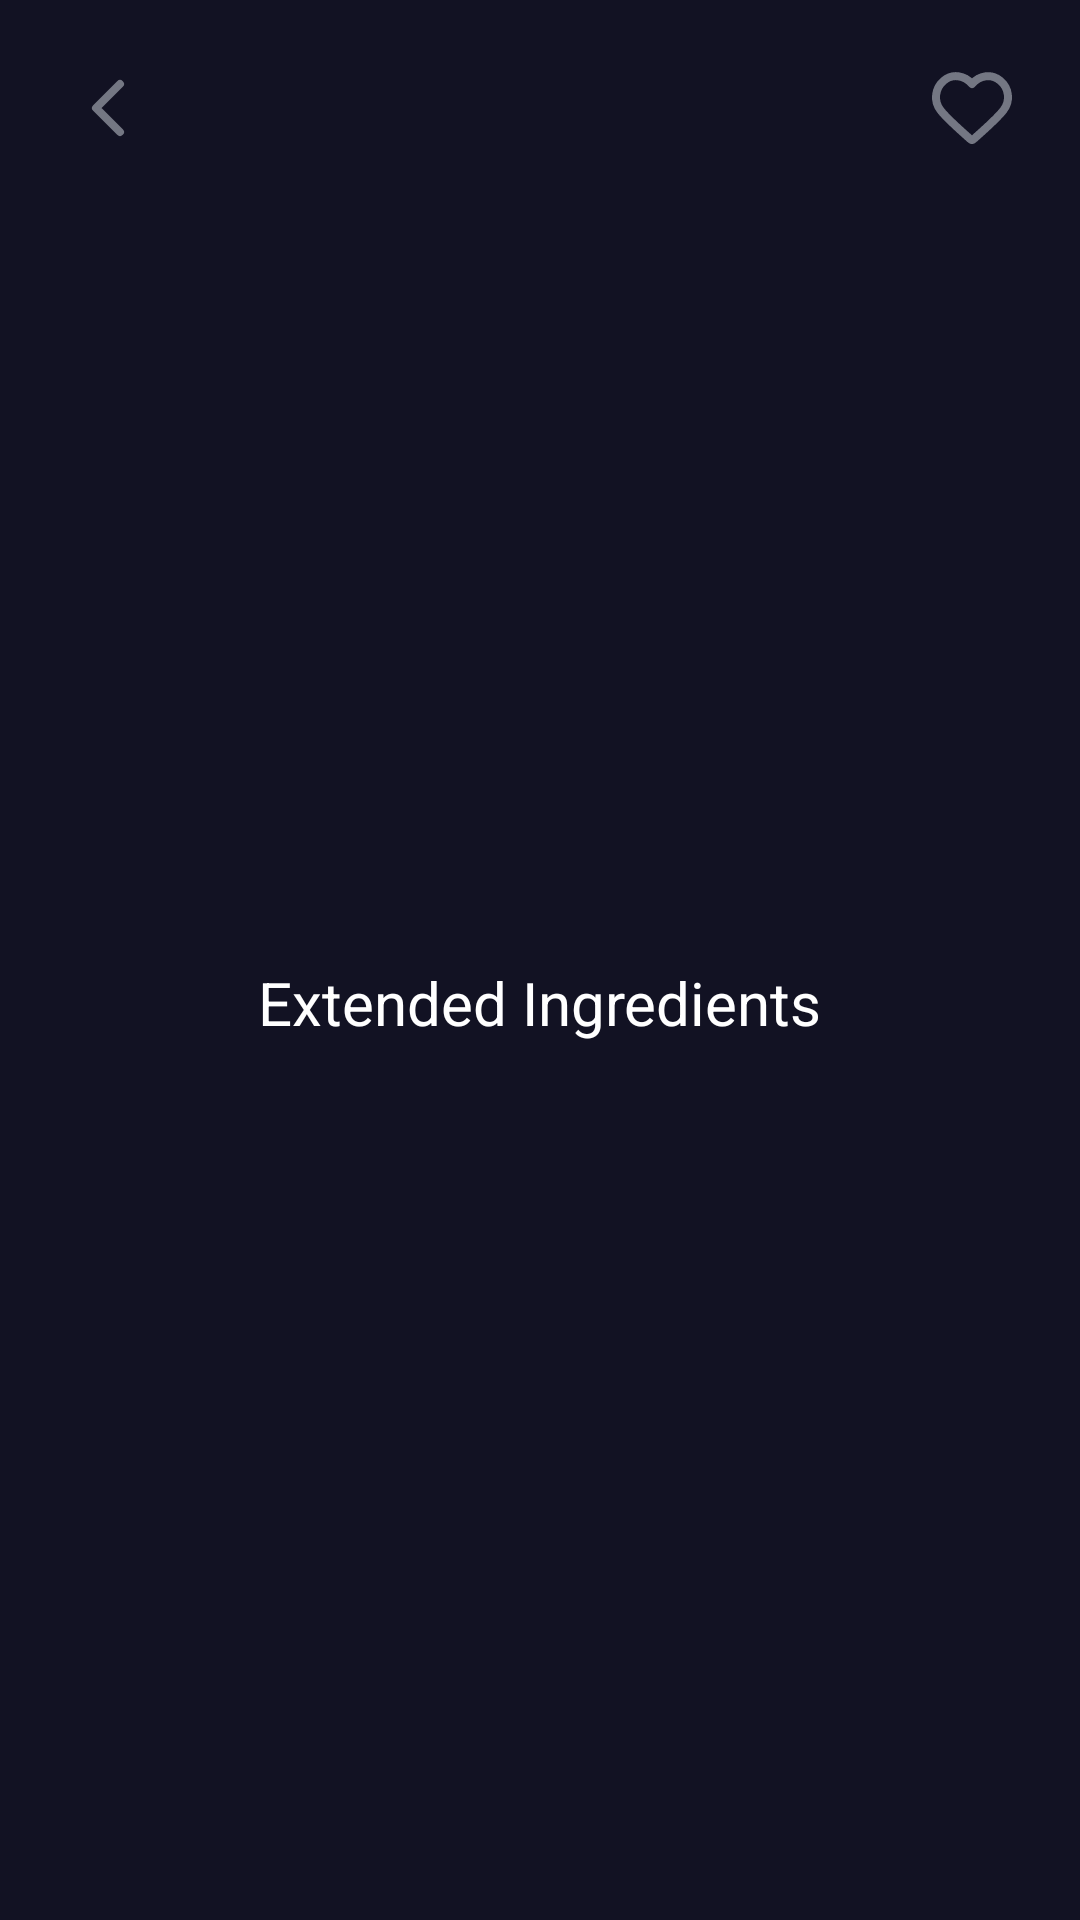

This screen was rendered from an Android layout file. Write that file and the resources it references.
<!-- AndroidManifest.xml: application theme Theme.App.Starting -->
<!-- res/layout/fragment_detail.xml -->
<?xml version="1.0" encoding="utf-8"?>
<androidx.core.widget.NestedScrollView xmlns:android="http://schemas.android.com/apk/res/android"
    xmlns:app="http://schemas.android.com/apk/res-auto"
    xmlns:tools="http://schemas.android.com/tools"
    android:layout_width="match_parent"
    android:layout_height="match_parent"
    android:background="@color/backgroundBlack"
    tools:context=".presentation.screen.detail.DetailFragment">

    <androidx.constraintlayout.widget.ConstraintLayout
        android:id="@+id/constraintLayout"
        android:layout_width="match_parent"
        android:layout_height="wrap_content">

        <androidx.appcompat.widget.AppCompatImageButton
            android:id="@+id/ivBack"
            android:layout_width="wrap_content"
            android:layout_height="wrap_content"
            android:layout_marginStart="20dp"
            android:layout_marginTop="20dp"
            android:background="@null"
            android:src="@drawable/ic_back"
            app:layout_constraintStart_toStartOf="parent"
            app:layout_constraintTop_toTopOf="parent" />

        <androidx.appcompat.widget.AppCompatImageButton
            android:id="@+id/ivFavourite"
            android:layout_width="wrap_content"
            android:layout_height="wrap_content"
            android:layout_marginTop="20dp"
            android:layout_marginEnd="20dp"
            android:background="@null"
            android:src="@drawable/ic_heart"
            app:layout_constraintEnd_toEndOf="parent"
            app:layout_constraintTop_toTopOf="parent" />

        <com.google.android.material.imageview.ShapeableImageView
            android:id="@+id/ivRecipePhoto"
            style="@style/roundedShape"
            android:layout_width="100dp"
            android:layout_height="100dp"
            android:layout_gravity="center"
            android:src="@drawable/ic_launcher_background"
            app:layout_constraintEnd_toEndOf="parent"
            app:layout_constraintStart_toStartOf="parent"
            app:layout_constraintTop_toBottomOf="@+id/ivBack"
            app:shapeAppearanceOverlay="@style/roundedShape" />

        <androidx.appcompat.widget.AppCompatTextView
            android:id="@+id/tvTitle"
            android:layout_width="wrap_content"
            android:layout_height="wrap_content"
            android:layout_marginTop="10dp"
            android:textColor="@color/white"
            android:textSize="20sp"
            app:layout_constraintEnd_toEndOf="parent"
            app:layout_constraintStart_toStartOf="parent"
            app:layout_constraintTop_toBottomOf="@+id/ivRecipePhoto"
            tools:text="Mac &amp; Cheese" />

        <androidx.appcompat.widget.AppCompatTextView
            android:id="@+id/tvSummary"
            android:layout_width="wrap_content"
            android:layout_height="wrap_content"
            android:layout_marginTop="50dp"
            android:textColor="@color/tvGrey"
            android:textSize="16sp"
            app:layout_constraintEnd_toEndOf="parent"
            app:layout_constraintStart_toStartOf="parent"
            app:layout_constraintTop_toBottomOf="@+id/tvTitle"
            tools:text="jemal kakauridze" />

        <androidx.appcompat.widget.AppCompatTextView
            android:id="@+id/tvExtendedIngredients"
            android:layout_width="wrap_content"
            android:layout_height="wrap_content"
            android:layout_marginTop="60dp"
            android:paddingBottom="20dp"
            android:text="@string/extended_ingredients"
            android:textColor="@color/white"
            android:textSize="20sp"
            app:layout_constraintEnd_toEndOf="parent"
            app:layout_constraintStart_toStartOf="parent"
            app:layout_constraintTop_toBottomOf="@+id/tvSummary" />

        <androidx.recyclerview.widget.RecyclerView
            android:id="@+id/rvExtendedIngredients"
            android:layout_width="match_parent"
            android:layout_height="wrap_content"
            android:clipToPadding="true"
            android:paddingHorizontal="20dp"
            app:layoutManager="androidx.recyclerview.widget.LinearLayoutManager"
            app:layout_constraintTop_toBottomOf="@id/tvExtendedIngredients"
            app:spanCount="2"
            tools:listitem="@layout/item_extended_ingredient" />

        <ProgressBar
            android:id="@+id/progressBar"
            android:layout_width="wrap_content"
            android:layout_height="wrap_content"
            android:theme="@style/progressBar"
            app:layout_constraintBottom_toBottomOf="parent"
            app:layout_constraintEnd_toEndOf="parent"
            app:layout_constraintHorizontal_bias="0.5"
            app:layout_constraintStart_toStartOf="parent"
            app:layout_constraintTop_toTopOf="parent"
            app:layout_constraintVertical_bias="0.5" />

        <androidx.appcompat.widget.AppCompatTextView
            android:id="@+id/tvLicence"
            android:layout_width="wrap_content"
            android:layout_height="wrap_content"
            android:visibility="gone"
            app:layout_constraintBottom_toBottomOf="parent"
            app:layout_constraintEnd_toEndOf="parent" />

    </androidx.constraintlayout.widget.ConstraintLayout>

</androidx.core.widget.NestedScrollView>
<!-- res/layout/item_extended_ingredient.xml (included above) -->
<?xml version="1.0" encoding="utf-8"?>
<com.google.android.material.card.MaterialCardView xmlns:android="http://schemas.android.com/apk/res/android"
    xmlns:app="http://schemas.android.com/apk/res-auto"
    xmlns:tools="http://schemas.android.com/tools"
    android:layout_width="match_parent"
    android:layout_height="wrap_content"
    android:layout_margin="10dp"
    android:backgroundTint="@color/tvGrey"
    app:cardCornerRadius="20dp"
    app:cardElevation="20dp">

    <androidx.constraintlayout.widget.ConstraintLayout
        android:layout_width="match_parent"
        android:layout_height="match_parent">

        <androidx.appcompat.widget.AppCompatTextView
            android:id="@+id/tvName"
            android:layout_width="wrap_content"
            android:layout_height="wrap_content"
            android:textSize="20sp"
            app:layout_constraintEnd_toEndOf="parent"
            app:layout_constraintStart_toStartOf="parent"
            app:layout_constraintTop_toTopOf="parent"
            tools:text="Butter" />

        <androidx.appcompat.widget.AppCompatTextView
            android:id="@+id/tvAisleText"
            android:layout_width="wrap_content"
            android:layout_height="wrap_content"
            android:layout_marginStart="10dp"
            android:layout_marginTop="20dp"
            android:text="@string/aisle"
            app:layout_constraintStart_toStartOf="parent"
            app:layout_constraintTop_toBottomOf="@+id/tvName" />

        <androidx.appcompat.widget.AppCompatTextView
            android:id="@+id/tvAisle"
            android:layout_width="wrap_content"
            android:layout_height="wrap_content"
            android:layout_marginStart="10dp"
            app:layout_constraintBottom_toBottomOf="@+id/tvAisleText"
            app:layout_constraintStart_toEndOf="@+id/tvAisleText"
            app:layout_constraintTop_toTopOf="@+id/tvAisleText"
            tools:text="jemal kakauridze" />

        <androidx.appcompat.widget.AppCompatTextView
            android:id="@+id/tvConsistencyText"
            android:layout_width="wrap_content"
            android:layout_height="wrap_content"
            android:layout_marginStart="10dp"
            android:layout_marginTop="10dp"
            android:text="@string/consistency"
            app:layout_constraintStart_toStartOf="parent"
            app:layout_constraintTop_toBottomOf="@+id/tvAisleText" />

        <androidx.appcompat.widget.AppCompatTextView
            android:id="@+id/tvConsistency"
            android:layout_width="wrap_content"
            android:layout_height="wrap_content"
            android:layout_marginStart="10dp"
            app:layout_constraintBottom_toBottomOf="@+id/tvConsistencyText"
            app:layout_constraintStart_toEndOf="@+id/tvConsistencyText"
            app:layout_constraintTop_toTopOf="@+id/tvConsistencyText"
            tools:text="jemal kakauridze" />

        <androidx.appcompat.widget.AppCompatTextView
            android:id="@+id/tvOriginalText"
            android:layout_width="wrap_content"
            android:layout_height="wrap_content"
            android:layout_marginStart="10dp"
            android:layout_marginTop="10dp"
            android:layout_marginBottom="10dp"
            android:text="@string/original"
            app:layout_constraintBottom_toBottomOf="parent"
            app:layout_constraintStart_toStartOf="parent"
            app:layout_constraintTop_toBottomOf="@+id/tvConsistencyText" />

        <androidx.appcompat.widget.AppCompatTextView
            android:id="@+id/tvOriginal"
            android:layout_width="wrap_content"
            android:layout_height="wrap_content"
            android:layout_marginStart="10dp"
            app:layout_constraintBottom_toBottomOf="@+id/tvOriginalText"
            app:layout_constraintStart_toEndOf="@+id/tvOriginalText"
            app:layout_constraintTop_toTopOf="@+id/tvOriginalText"
            tools:text="jemal kakauridze" />

    </androidx.constraintlayout.widget.ConstraintLayout>

</com.google.android.material.card.MaterialCardView>
<!-- resources referenced by this layout -->
<resources>
  <color name="backgroundBlack">#121223</color>
  <color name="tvGrey">#646982</color>
  <color name="white">#FFFFFFFF</color>
  <!-- drawable ic_back (drawable) -->
  <vector xmlns:android="http://schemas.android.com/apk/res/android"
      android:width="32dp"
      android:height="32dp"
      android:viewportWidth="24"
      android:viewportHeight="24">
      <path
          android:fillColor="#00000000"
          android:pathData="M15,6L9,12L15,18"
          android:strokeWidth="2"
          android:strokeColor="#747783"
          android:strokeLineCap="round"
          android:strokeLineJoin="round" />
  </vector>
  <!-- drawable ic_heart (drawable) -->
  <vector xmlns:android="http://schemas.android.com/apk/res/android"
      android:width="32dp"
      android:height="32dp"
      android:viewportWidth="24"
      android:viewportHeight="24">
      <path
          android:fillColor="#00000000"
          android:fillType="evenOdd"
          android:pathData="M12,6C10.201,3.903 7.194,3.255 4.939,5.175C2.685,7.096 2.367,10.306 4.138,12.577C5.61,14.465 10.065,18.448 11.525,19.737C11.688,19.881 11.77,19.953 11.865,19.982C11.948,20.006 12.039,20.006 12.123,19.982C12.218,19.953 12.299,19.881 12.463,19.737C13.923,18.448 18.378,14.465 19.85,12.577C21.62,10.306 21.342,7.075 19.048,5.175C16.755,3.275 13.799,3.903 12,6Z"
          android:strokeWidth="2"
          android:strokeColor="#747783"
          android:strokeLineCap="round"
          android:strokeLineJoin="round" />
  </vector>
  <string name="aisle"><b>Aisle:</b></string>
  <string name="consistency"><b>Consistency:</b></string>
  <string name="extended_ingredients">Extended Ingredients</string>
  <string name="original"><b>Original:</b></string>
  <style name="progressBar">
          <item name="colorAccent">@color/orange</item>
      </style>
  <style name="roundedShape">
          <item name="cornerFamily">rounded</item>
          <item name="cornerSize">50%</item>
          <item name="colorOnPrimary">@color/orange</item>
      </style>
  <style name="Theme.App.Starting" parent="Theme.SplashScreen">
          <item name="windowSplashScreenBackground">#FFFFFF</item>
          <item name="windowSplashScreenAnimatedIcon">@drawable/ic_app_logo</item>
          <item name="postSplashScreenTheme">@style/Base.Theme.FoodApplication</item>
      </style>
  <color name="orange">#FF7622</color>
  <!-- drawable ic_app_logo: vector/xml drawable (drawable, 6384 chars, omitted) -->
  <style name="Base.Theme.FoodApplication" parent="Theme.Material3.DayNight.NoActionBar">
          
          <item name="colorPrimary">@color/orange</item>
          <item name="colorPrimaryVariant">@color/backgroundBlack</item>
          <item name="colorOnPrimary">@color/white</item>
  
          
          <item name="colorSecondary">@color/orange</item>
          <item name="colorSecondaryVariant">@color/white</item>
          <item name="colorOnSecondary">@color/black</item>
  
          <item name="android:statusBarColor">@color/backgroundBlack</item>
      </style>
  <color name="black">#FF000000</color>
</resources>
